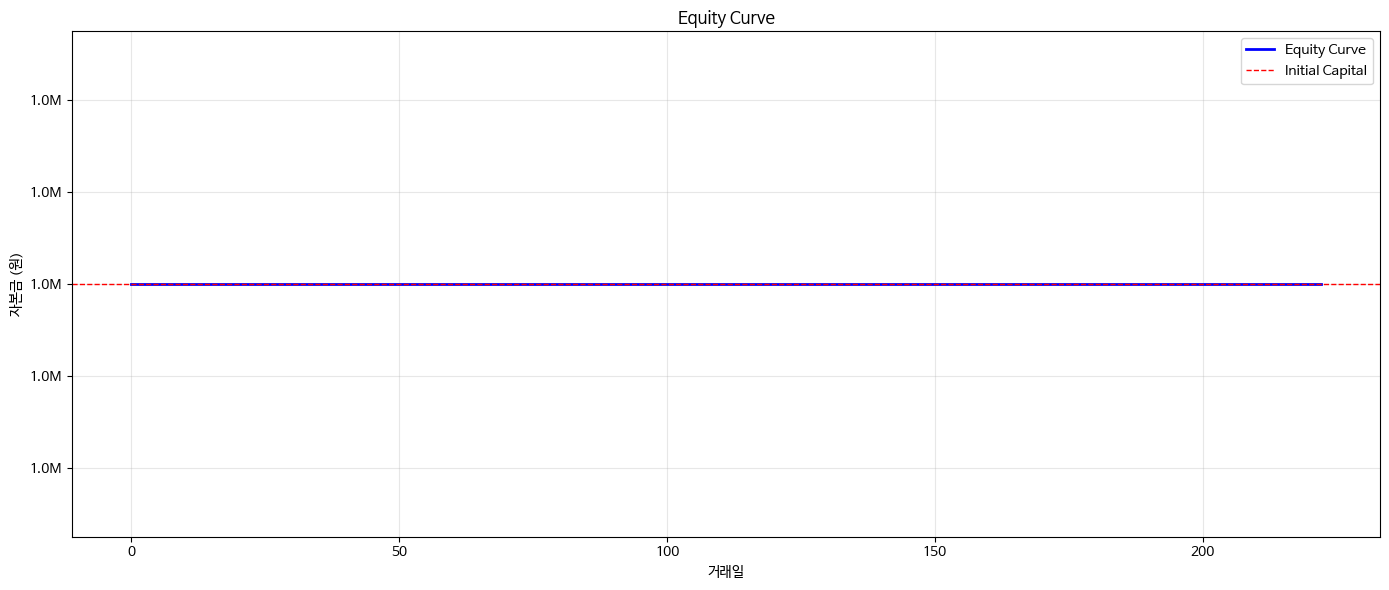

Values plotted in this chart, from the file beside it:
date, equity
2025-04-03, 1000000
2025-04-04, 1000000
2025-04-07, 1000000
2025-04-08, 1000000
2025-04-09, 1000000
2025-04-10, 1000000
2025-04-11, 1000000
2025-04-14, 1000000
2025-04-15, 1000000
2025-04-16, 1000000
2025-04-17, 1000000
2025-04-18, 1000000
2025-04-21, 1000000
2025-04-22, 1000000
2025-04-23, 1000000
2025-04-24, 1000000
2025-04-25, 1000000
2025-04-28, 1000000
2025-04-29, 1000000
2025-04-30, 1000000
2025-05-02, 1000000
2025-05-07, 1000000
2025-05-08, 1000000
2025-05-09, 1000000
2025-05-12, 1000000
2025-05-13, 1000000
2025-05-14, 1000000
2025-05-15, 1000000
2025-05-16, 1000000
2025-05-19, 1000000
2025-05-20, 1000000
2025-05-21, 1000000
2025-05-22, 1000000
2025-05-23, 1000000
2025-05-26, 1000000
2025-05-27, 1000000
2025-05-28, 1000000
2025-05-29, 1000000
2025-05-30, 1000000
2025-06-02, 1000000
2025-06-04, 1000000
2025-06-05, 1000000
2025-06-09, 1000000
2025-06-10, 1000000
2025-06-11, 1000000
2025-06-12, 1000000
2025-06-13, 1000000
2025-06-16, 1000000
2025-06-17, 1000000
2025-06-18, 1000000
2025-06-19, 1000000
2025-06-20, 1000000
2025-06-23, 1000000
2025-06-24, 1000000
2025-06-25, 1000000
2025-06-26, 1000000
2025-06-27, 1000000
2025-06-30, 1000000
2025-07-01, 1000000
2025-07-02, 1000000
... 163 more rows
